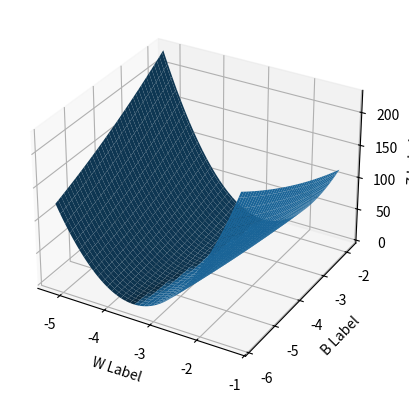

Recreate this plot in Python.

'''
Created on Sep 1, 2017
[redacted]
'''
import numpy as np
from pylab import meshgrid
from mpl_toolkits.mplot3d import Axes3D
from scipy.optimize import minimize
import matplotlib.pyplot as plt
from scipy import stats

rng = np.random      
N=2 # number of different points for regression; I am only allowing values of -1 and 1
Xarray=10*rng.randn(N)
print("Xvalues ",Xarray,"\nshape of Xarray ",Xarray.shape)
Vlow=-10;Vhigh=10 #originally 0 and 2 to mimic perceptron 
V= rng.randint(size=N, low=Vlow, high=Vhigh)

V=2*V-1  #note that the constant 2 is broadcast through the array as it should in linear algebra
print("values taken on by V",V, "\nshape of V \n",V.shape)

if N==2 and Xarray[1]!= Xarray[0] :
    wans= (V[1]-V[0])/(Xarray[1]-Xarray[0])
    bans= V[0]-wans*Xarray[0]
slope, intercept, r_value, p_value, std_err = stats.linregress(Xarray,V)    
    
def cost(w,b):
    costArray=((w*Xarray+b)-V)**2 # taking square here to eventually take sum of squares
    return costArray.sum()
#print ("cost = \n",cost(1,1))

def costWrapper(Avar):# just a wrapper function for sciPy
    return cost(Avar[0],Avar[1]) # I think I can give it an ordered pair
def cost1(a,b):# to test the plot
    return a*b

#
#vcostWrapper= np.vectorize(costWrapper)  #did not work wanted to be able to work on array of pairs
    
#
#print("usingwrapper ", costWrapper([1,1]))
#find the minimum from sciPy ; sort of ridiculous for square as is normal regression you can solve analytically
res = minimize(costWrapper,[.5,.5],method='Nelder-Mead')# this method doesnt use derivatives
print("result is ",res)
print(" the  results from our minimizer of values of w, b  are ",res.x[0],res.x[1])
print("the minimum it reached is ",res.fun)
if N== 2 and Xarray[1]!= Xarray[0] :
    print("the actual answer which should give us 0 as a cost is \n ",wans,bans)
print("\n the answer from regression slope, intercept,error is \n",slope,intercept,cost(slope,intercept))
# lets checkout how w and b grow
incr=1
#===============================================================================
# print("growth of w and b around mininimizer inxcrements of \n", incr)
# for i in range(0,10,incr):
#     print("cost from w increments ", cost(res.x[0]+i,res.x[1]))
#     print("cost from b increments ", cost(res.x[0],res.x[1]+i))
#===============================================================================
    


fig = plt.figure()
ax = fig.add_subplot(111, projection='3d')
# !!!!!!!!!!!!!!!!! should change -.8 to 1 to really see more correct graph !!!!!!!!!!!!!!!!!!!!!!!!!!!!!!
w= np.arange(res.x[0]-2,res.x[0]+2,.05)  #change from 1 to -.8 to see arrays
b= np.arange(res.x[1]-2,res.x[1]+2,.05) 
#w= np.arange(-10,10,.05)  #change from 1 to -.8 to see arrays
#b= np.arange(-10,10,.05)
W,B= meshgrid(w,b) #grid of points
print("\n W array\n",W,"\n and shape of W \n",W.shape)
print("\nB array\n",B,"\n and shape of B \n",B.shape)
#===============================================================================
# Ztemp= list(zip(np.ravel(W),np.ravel(B)))
# Ztemp= np.array(Ztemp)
# print ("just zipped arrays as list of pairs \n",Ztemp, "\n and length of list \n",len(Ztemp))
# ZtempA= vcostWrapper(Ztemp,1)
# 
# 
# ZtempA= ZtempA.reshape(W.shape)
# print("\n reshaped array of z values \n",ZtempA)
#===============================================================================

zs=np.array([cost(w,b)for w,b in zip(np.ravel(W),np.ravel(B))]) #note is iterator
Z = zs.reshape(W.shape)
print(" \n  the Z after applying function \n",Z,"\n and shape of Z \n",Z.shape)   

ax.plot_surface(W, B, Z)
    
ax.set_xlabel('W Label')
ax.set_ylabel('B Label')
ax.set_zlabel('Z Label')
    
plt.show()


    
